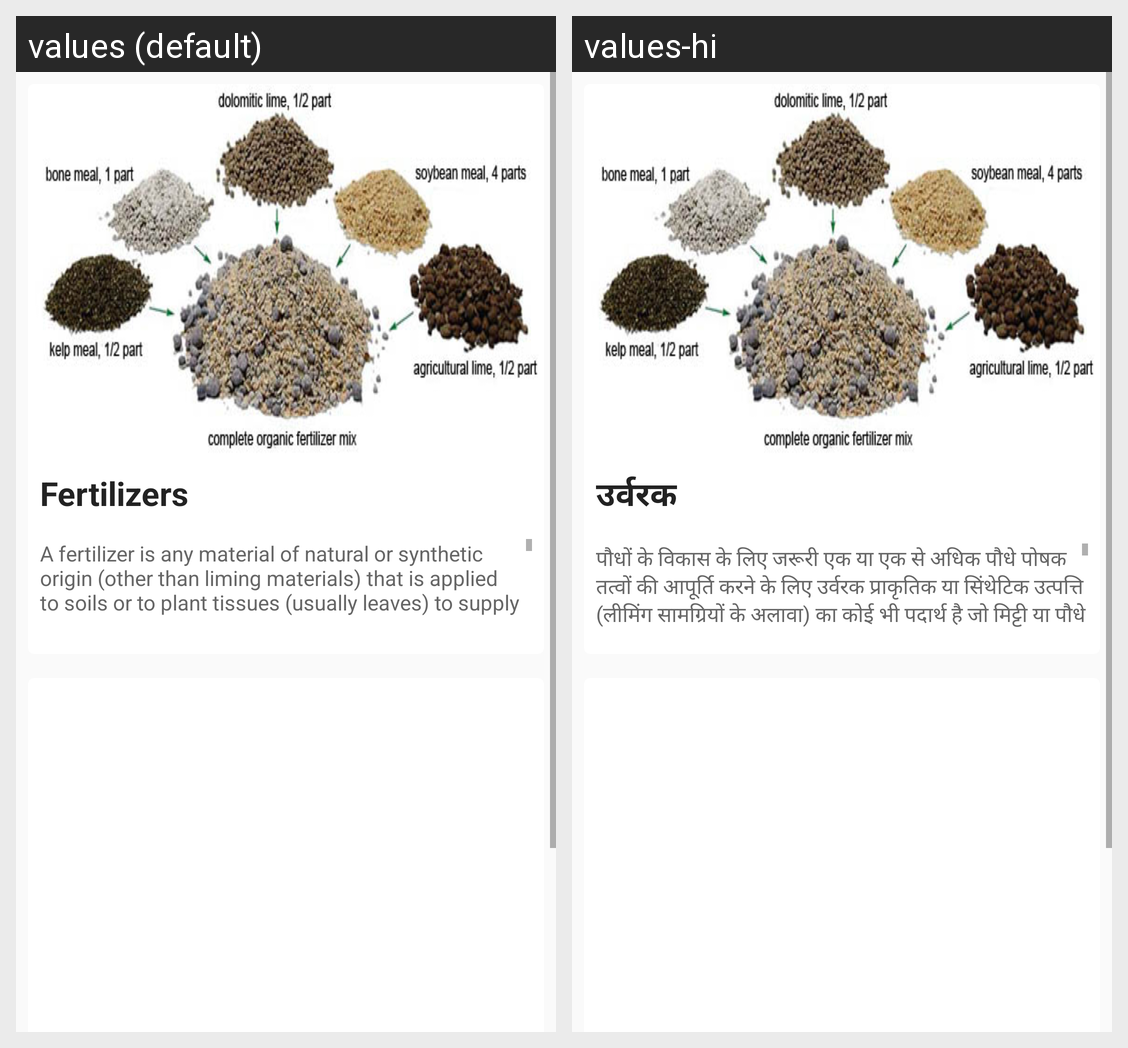

The same Android screen rendered under two of its app's locales, left to right. List the strings drawn on it with the default value and each locale's translation.
Android screen res/layout/activity_pesticides.xml rendered under 2 locales, left to right: values (default), values-hi. Device: Nexus 5 (rendered at 1080×1920; each locale shown at half size, 540×960, under a caption strip naming it); theme MyMaterialTheme.
Strings drawn on this screen, with the default value and each locale's value (text and hints the layout hard-codes, and strings that could not be matched under every locale, appear in the picture but are not listed):

fertt
  values: Fertilizers
  values-hi: उर्वरक

abtfert
  values: A fertilizer is any material of natural or synthetic origin (other than liming materials) that is applied to soils or to plant tissues (usually leaves) to supply one or more plant nutrients essential to the growth of plants. Fertilizers enhance the growth of plants. This goal is met in two ways, the traditional one being additives that provide nutrients. The second mode by which some fertilizers …[clipped]
  values-hi: पौधों के विकास के लिए जरूरी एक या एक से अधिक पौधे पोषक तत्वों की आपूर्ति करने के लिए उर्वरक प्राकृतिक या सिंथेटिक उत्पत्ति (लीमिंग सामग्रियों के अलावा) का कोई भी पदार्थ है जो मिट्टी या पौधे के ऊतकों (आमतौर पर पत्तियां) पर लागू होता है। उर्वरक पौधों की वृद्धि को बढ़ाते हैं यह लक्ष्य दो तरीकों से मिला है, परंपरागत एक है जो additives है जो पोषक तत्व प्रदान करता है। दूसरा मोड जिसके द्वारा कुछ …[clipped]
